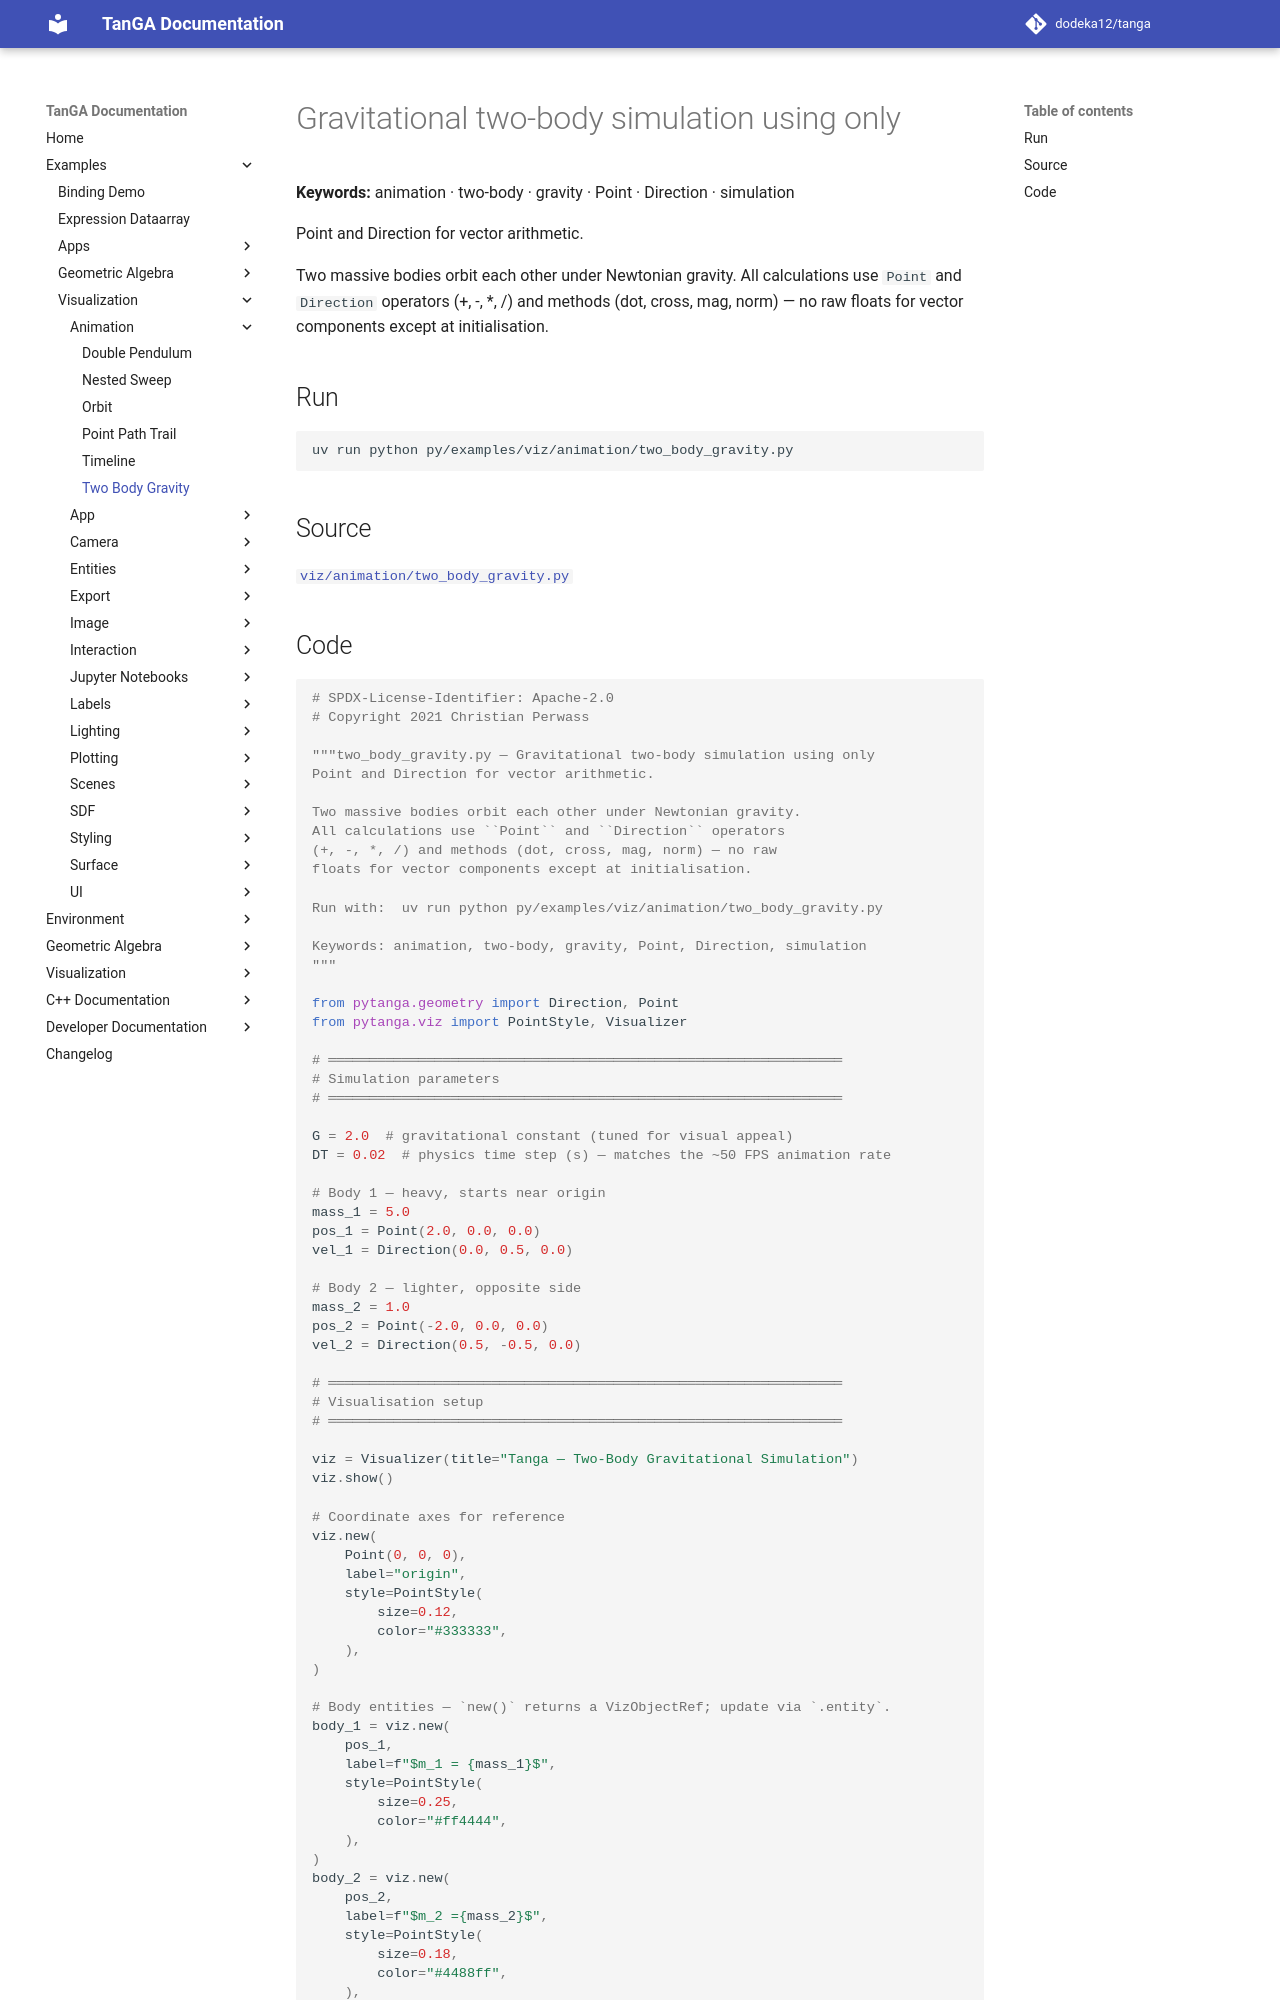

repository: dodeka12/tanga · page: v2.26.0/py/examples/viz/animation/two_body_gravity/index.html · generator: mkdocs

# Gravitational two-body simulation using only

**Keywords:** animation · two-body · gravity · Point · Direction · simulation

Point and Direction for vector arithmetic.

Two massive bodies orbit each other under Newtonian gravity.
All calculations use `Point` and `Direction` operators
(+, -, *, /) and methods (dot, cross, mag, norm) — no raw
floats for vector components except at initialisation.

## Run

```bash
uv run python py/examples/viz/animation/two_body_gravity.py
```

## Source

[`viz/animation/two_body_gravity.py`](https://github.com/dodeka12/tanga/blob/main/py/examples/viz/animation/two_body_gravity.py)
